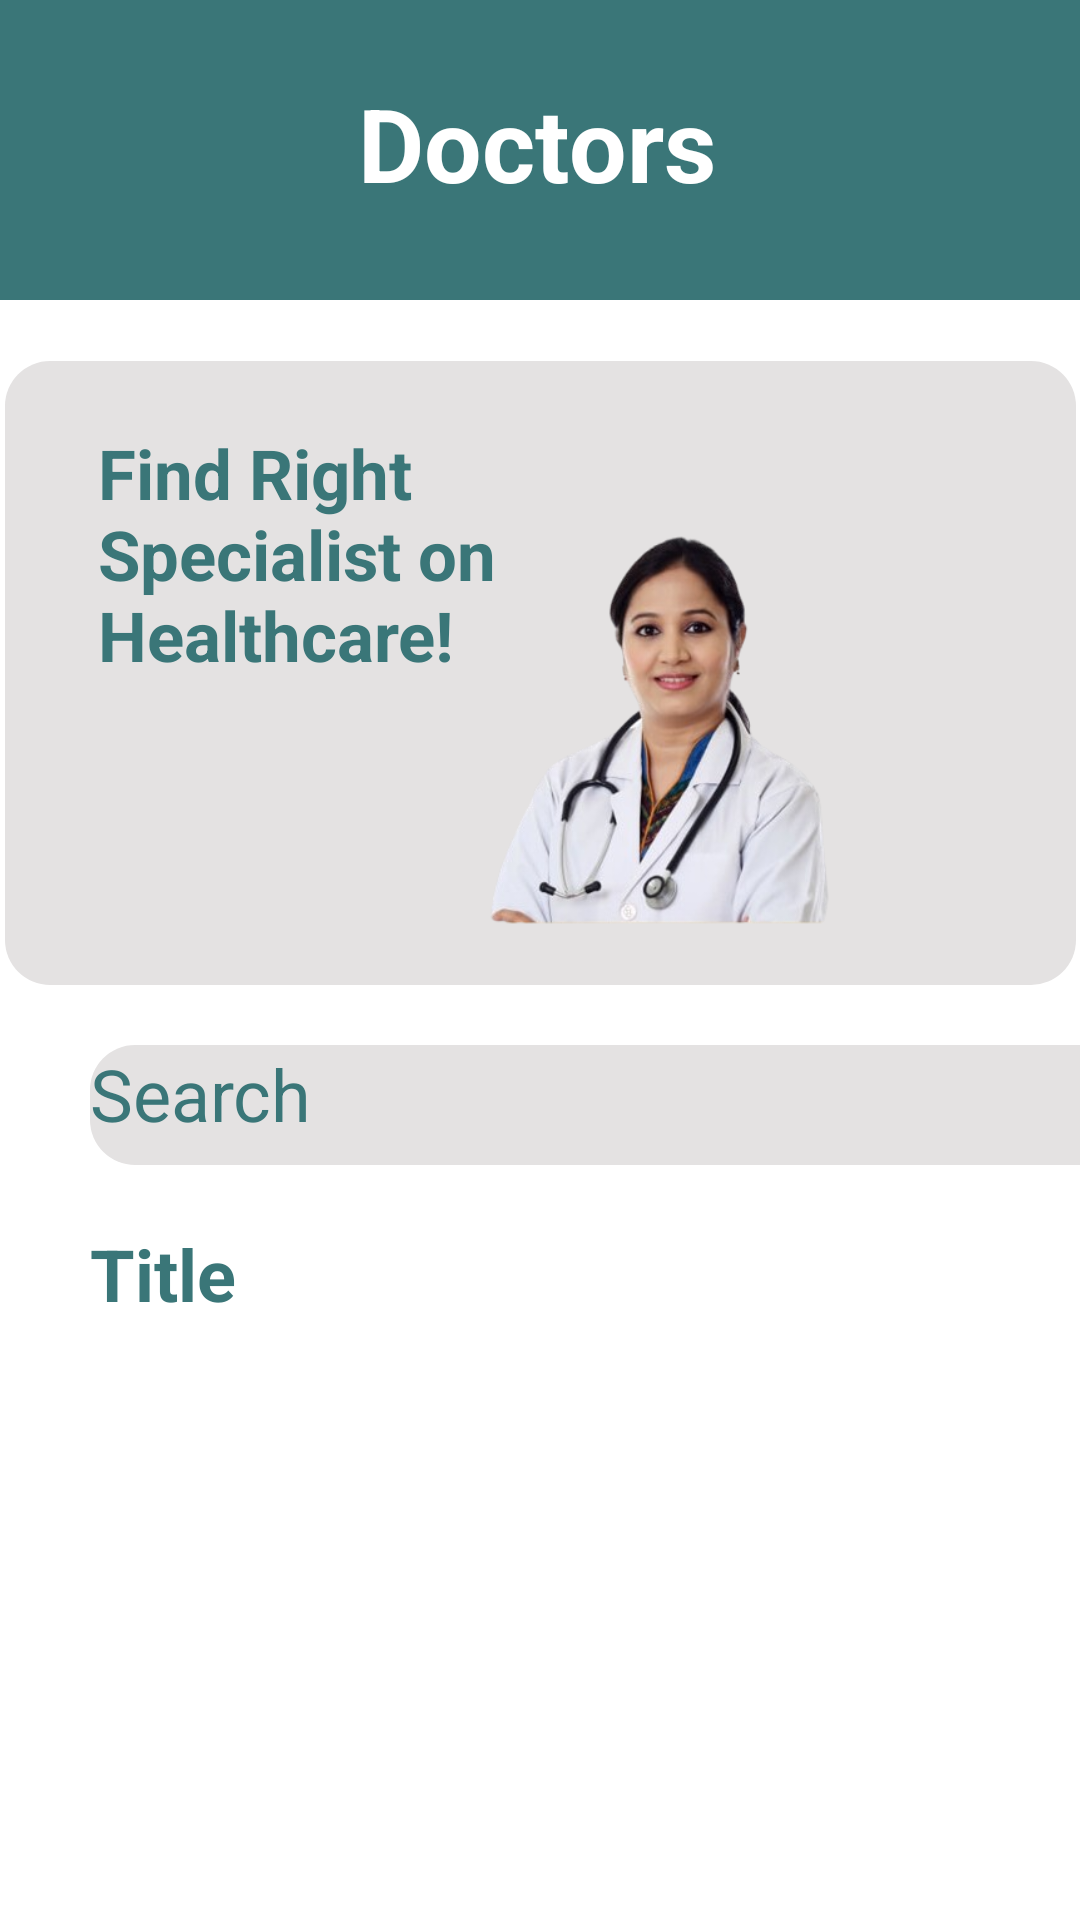

Reconstruct the res/layout file that produces this screen, plus the resources it refers to.
<!-- AndroidManifest.xml: application theme Theme.Healthcareapp -->
<!-- res/layout/activity_product_list.xml -->
<?xml version="1.0" encoding="utf-8"?>
<androidx.constraintlayout.widget.ConstraintLayout xmlns:android="http://schemas.android.com/apk/res/android"
    xmlns:app="http://schemas.android.com/apk/res-auto"
    xmlns:tools="http://schemas.android.com/tools"
    android:id="@+id/main"
    android:layout_width="match_parent"
    android:layout_height="match_parent"
    android:background="@color/white"
    tools:context=".productlist">

    <View
        android:id="@+id/top_view"
        android:layout_width="match_parent"
        android:layout_height="100dp"
        android:background="@drawable/bg_view"
        />

    <TextView
        android:id="@+id/titleHome"
        android:layout_width="wrap_content"
        android:layout_height="wrap_content"
        android:text="Doctors"
        android:textColor="@color/white"
        android:textSize="34sp"
        android:textStyle="bold"
        android:layout_marginTop="25dp"
        app:layout_constraintEnd_toEndOf="parent"
        app:layout_constraintHorizontal_bias="0.496"
        app:layout_constraintStart_toStartOf="parent"
        app:layout_constraintTop_toTopOf="parent"
        app:layout_constraintVertical_bias="0.063" />

    <androidx.constraintlayout.widget.ConstraintLayout
        android:id="@+id/doctor_img"
        android:layout_width="357dp"
        android:layout_height="208dp"
        android:layout_marginTop="50dp"
        android:background="@drawable/top_image"
        app:layout_constraintEnd_toEndOf="parent"
        app:layout_constraintStart_toStartOf="parent"
        app:layout_constraintTop_toBottomOf="@+id/titleHome">

        <ImageView
            android:id="@+id/img"
            android:layout_width="350dp"
            android:layout_height="200dp"
            android:src="@drawable/plab"
            tools:layout_editor_absoluteX="-1dp"
            tools:layout_editor_absoluteY="0dp" />

        <TextView
            android:layout_width="158dp"
            android:layout_height="126dp"
            android:layout_marginEnd="168dp"
            android:paddingTop="22dp"
            android:text="Find Right Specialist on Healthcare!"
            android:textColor="@color/green"
            android:textSize="23sp"
            android:textStyle="bold"
            app:layout_constraintEnd_toEndOf="parent"
            tools:layout_editor_absoluteY="41dp" />
    </androidx.constraintlayout.widget.ConstraintLayout>

    <TextView
        android:id="@+id/search"
        android:layout_width="350dp"
        android:layout_height="40dp"
        android:layout_marginStart="30dp"
        android:layout_marginTop="20dp"
        android:background="@drawable/top_image"
        android:hint="Search"
        android:textColorHint="@color/green"
        android:textSize="24sp"
        android:textColor="@color/black"
        app:layout_constraintStart_toStartOf="parent"
        app:layout_constraintTop_toBottomOf="@+id/doctor_img"/>


    <TextView
        android:layout_width="wrap_content"
        android:layout_height="wrap_content"
        android:id="@+id/tvTitle"
        android:text="Title"
        android:textSize="24sp"
        android:textStyle="bold"
        android:textColor="@color/green"
        android:layout_marginTop="20dp"
        android:layout_marginStart="30dp"
        app:layout_constraintStart_toStartOf="parent"
        app:layout_constraintTop_toBottomOf="@+id/search"/>


    <androidx.recyclerview.widget.RecyclerView
        android:layout_width="match_parent"
        android:layout_height="0dp"
        app:layout_constraintTop_toBottomOf="@+id/tvTitle"
        app:layout_constraintBottom_toBottomOf="parent"
        android:id="@+id/rvdoctors"/>


</androidx.constraintlayout.widget.ConstraintLayout>
<!-- resources referenced by this layout -->
<resources>
  <color name="black">#FF000000</color>
  <color name="green">#3A7678</color>
  <color name="white">#FFFFFFFF</color>
  <!-- drawable bg_view (drawable) -->
  <?xml version="1.0" encoding="utf-8"?>
  <shape
      xmlns:android="http://schemas.android.com/apk/res/android"
      android:shape="rectangle">
  <solid android:color="@color/green"/>
  
  </shape>
  <!-- drawable plab: png bitmap (drawable, 110117 bytes) -->
  <!-- drawable top_image (drawable) -->
  <?xml version="1.0" encoding="utf-8"?>
  <selector
      xmlns:android="http://schemas.android.com/apk/res/android">
  <item>
      <shape android:shape="rectangle">
          <solid android:color="@color/grey"/>
          <corners android:radius="15dp"/>
      </shape>
  </item>
  </selector>
  <style name="Theme.Healthcareapp" parent="Base.Theme.Healthcareapp" />
  <color name="grey">#E4E2E2</color>
  <style name="Base.Theme.Healthcareapp" parent="Theme.Design.NoActionBar">
          
          
      </style>
</resources>
